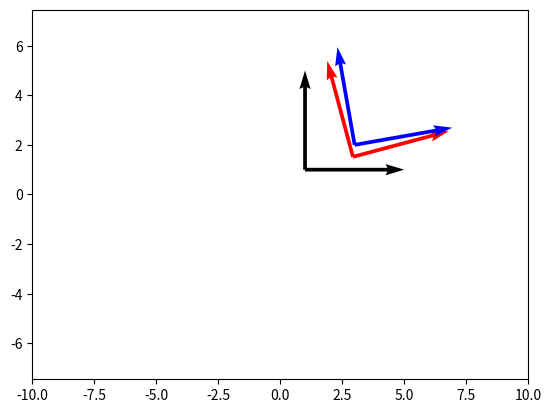

This chart was generated by the following Python code:
import matplotlib.pyplot as plt
import numpy as np
from scipy.spatial.transform import Rotation as R

def plot_robot(vec_origin, vector, color="black"):
    plt.quiver(*vec_origin, *vector, color=color, scale=5) # , units="xy"
plt.axis("equal")


origin = np.array([0, 0])  # origin point

ninety_deg_rot = R.from_euler("z", np.deg2rad(90), degrees=False).as_matrix()[:2, :2]


init_heading = np.deg2rad(0.0)
current_rot = R.from_euler("z", init_heading, degrees=False)
current_rot_mat = current_rot.as_matrix()[:2, :2]

init_pos = np.array([1, 1])
robot_x = current_rot_mat @ np.array([1, 0])
robot_y = ninety_deg_rot @ robot_x


plot_robot(init_pos, robot_x)
plot_robot(init_pos, robot_y)

desired_delta_heading = np.deg2rad(15)
desired_heading = init_heading + desired_delta_heading
desired_forward_distance = 2
desired_rot = R.from_euler("z", desired_heading, degrees=False)
desired_rot_mat = desired_rot.as_matrix()[:2, :2]

desired_new_x = desired_rot_mat @ np.array([1, 0])
desired_new_y = ninety_deg_rot @ desired_new_x
desired_delta_pos = desired_forward_distance * desired_new_x
desired_new_pos = init_pos + desired_delta_pos

plot_robot(desired_new_pos, desired_new_x, "red")
plot_robot(desired_new_pos, desired_new_y, "red")

delta_world_position = np.array([2, 1])
delta_robot_heading = np.deg2rad(10)

new_robot_pos = init_pos + delta_world_position
new_robot_heading = init_heading + delta_robot_heading

new_rot = R.from_euler("z", new_robot_heading, degrees=False)
new_rot_mat = new_rot.as_matrix()[:2, :2]

new_robot_x = new_rot_mat @ np.array([1, 0])
new_robot_y = ninety_deg_rot @ new_robot_x

plot_robot(new_robot_pos, new_robot_x, "b")
plot_robot(new_robot_pos, new_robot_y, "b")
plt.xlim(-10, 10)
plt.ylim(-10, 10)

# plt.tight_layout()
plt.show()
